Run: headless pygame with SDL's dummy video driver; simulated clock (each Clock.tick advances the game by its frame time, no real sleeping); random seed 0; keys injected as events and as key.get_pressed() state; no mouse input.
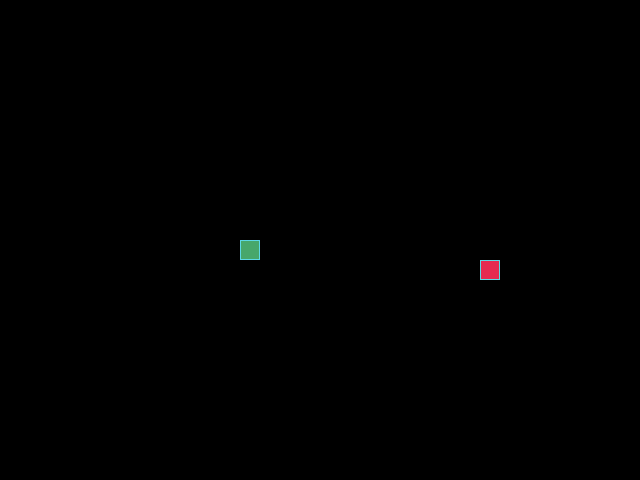
Frame 1 of 4 · flips 1–60 · no input
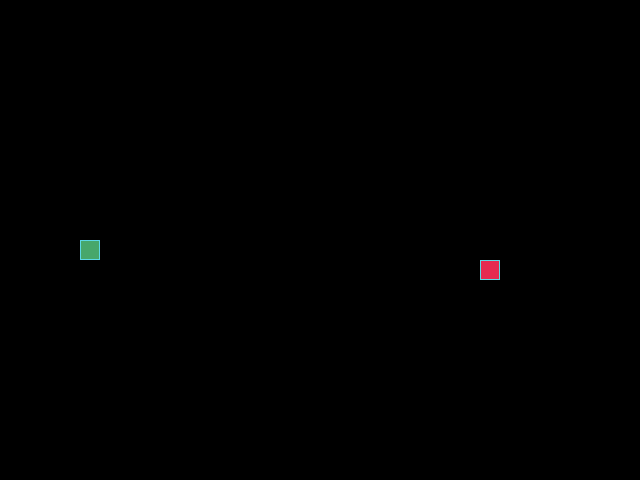
Frame 2 of 4 · flips 61–180 · tapped SPACE, RETURN · held RIGHT (→), D
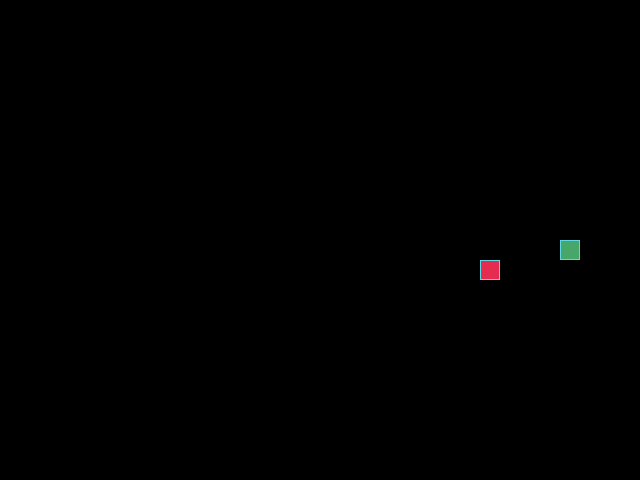
Frame 3 of 4 · flips 181–300 · held DOWN (↓), S
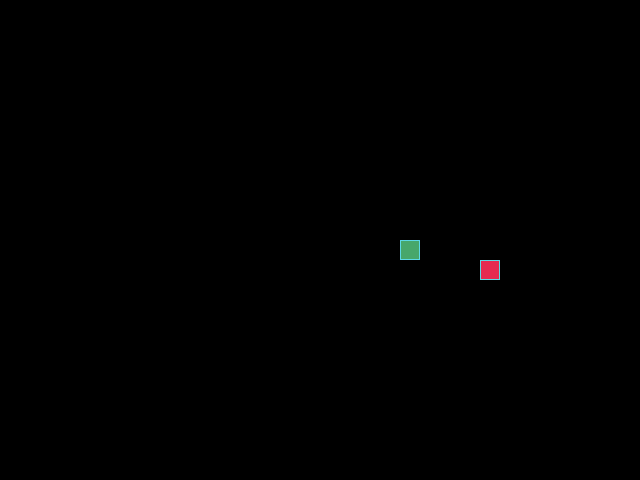
Frame 4 of 4 · flips 301–420 · held LEFT (←), A, UP (↑), W

The pygame program that drew these frames:

from random import choice, randint

import pygame as pg


pg.init()

# Константы для размеров поля и сетки:
SCREEN_WIDTH, SCREEN_HEIGHT = 640, 480
SCREEN_CENTER = (SCREEN_WIDTH // 2, SCREEN_HEIGHT // 2)
GRID_SIZE = 20
GRID_WIDTH = SCREEN_WIDTH // GRID_SIZE
GRID_HEIGHT = SCREEN_HEIGHT // GRID_SIZE

# Направления движения:
UP = (0, -1)
DOWN = (0, 1)
LEFT = (-1, 0)
RIGHT = (1, 0)

# Цвет фона - черный:
BOARD_BACKGROUND_COLOR = (0, 0, 0)

# Цвет границы ячейки:
BORDER_COLOR = (93, 216, 228)

# Базовый цвет объекта:
OBJECT_COLOR_WHITE = (255, 255, 255)

# Цвет яблока:
APPLE_COLOR = (229, 43, 80)

# Цвет змейки:
SNAKE_COLOR = (71, 167, 106)

# В словаре реализована логика, какое новое направление должен
# принять игровой объект в зависимости от его текущего направления
# и нажатой кнопокой.
OBJECT_DIRECTION_LOGIC = {
    (LEFT, pg.K_UP): UP,
    (RIGHT, pg.K_UP): UP,
    (UP, pg.K_LEFT): LEFT,
    (DOWN, pg.K_LEFT): LEFT,
    (LEFT, pg.K_DOWN): DOWN,
    (RIGHT, pg.K_DOWN): DOWN,
    (UP, pg.K_RIGHT): RIGHT,
    (DOWN, pg.K_RIGHT): RIGHT
}

# Скорость движения змейки:
SPEED = 20

# Настройка игрового окна:
screen = pg.display.set_mode((SCREEN_WIDTH, SCREEN_HEIGHT), 0, 32)

# Заголовок окна игрового поля:
pg.display.set_caption('Змейка')

# Настройка времени:
clock = pg.time.Clock()


class GameObject:
    """Базовый класс, от которого наследуются другие игровые объекты."""

    def __init__(self, object_color=OBJECT_COLOR_WHITE):
        self.position = SCREEN_CENTER
        self.body_color = object_color

    def draw_cell(self, position, body_color=None, border_color=BORDER_COLOR):
        """Метод отрисовывает один сегмент игрового объекта."""
        body_color = body_color or self.body_color
        rect = pg.Rect(position, (GRID_SIZE, GRID_SIZE))
        pg.draw.rect(screen, body_color, rect)
        pg.draw.rect(screen, border_color, rect, 1)

    def draw(self):
        """Метод определяет, как объект будет отрисовываться на экране."""
        raise NotImplementedError('Метод draw должен быть реализован'
                                  'в дочерних классах.')


class Apple(GameObject):
    """Дочерний класс, описывающий яблоко и действия с ним."""

    def __init__(self, object_color=APPLE_COLOR):
        super().__init__(object_color)
        self.randomize_position()

    def randomize_position(self,
                           list_exception_pos=[SCREEN_CENTER]
                           ):
        """Устанавливает случайное положение яблока на игровом поле.

        Аргументы:
        - list_exception_pos: список с координатами каждого сегмента змейки.
        """
        # Задаем случайные координаты, но так, чтобы
        # яблоко не появилось под телом змейки.
        while True:
            x_pos = randint(0, GRID_WIDTH - 1) * GRID_SIZE
            y_pos = randint(0, GRID_HEIGHT - 1) * GRID_SIZE
            self.position = (x_pos, y_pos)
            if self.position not in list_exception_pos:
                break

    def draw(self):
        """Отрисовывает яблоко на игровой поверхности."""
        self.draw_cell(self.position)


class Snake(GameObject):
    """Дочерний класс, описывающий змейку и ее поведение."""

    def __init__(self, object_color=SNAKE_COLOR):
        super().__init__(object_color)
        self.reset(RIGHT)
        self.next_direction = None
        self.last = None

    def draw(self):
        """Отрисовывает змейку на экране, затирая след."""
        # Затирание последнего сегмента
        if self.last:
            self.draw_cell(self.last, BOARD_BACKGROUND_COLOR,
                           BOARD_BACKGROUND_COLOR)

        # Отрисовка новой головы змейки
        self.draw_cell(self.get_head_position())

    def update_direction(self):
        """Обновляет направления змейки после нажатия на кнопку."""
        if self.next_direction:
            self.direction = self.next_direction
            self.next_direction = None

    def move(self):
        """Обновляет позицию змейки (координаты каждого сегмента)
        и проверяем, не столкнулась ли она с собой.
        """
        current_head_x_pos, current_head_y_pos = self.get_head_position()

        # В зависимости от направления движения, задаем изменение координат.
        dx, dy = {
            RIGHT: (GRID_SIZE, 0),
            UP: (0, -GRID_SIZE),
            LEFT: (-GRID_SIZE, 0),
            DOWN: (0, GRID_SIZE)
        }[self.direction]

        # Задаем новые координаты для головы змейки.
        new_head_x_pos = (current_head_x_pos + dx) % SCREEN_WIDTH
        new_head_y_pos = (current_head_y_pos + dy) % SCREEN_HEIGHT
        new_head_position = (new_head_x_pos, new_head_y_pos)
        self.positions.insert(0, (new_head_position))

        # Проверяем, съела ли змейка яблоко.
        if len(self.positions) > self.length:
            self.last = self.positions.pop(-1)

    def get_head_position(self):
        """Возвращает позицию головы змейки."""
        return self.positions[0]

    def reset(self, direction=None):
        """Сбрасывает змейку в начальное состояние после
        столкновения с собой.
        """
        self.length = 1
        self.positions = [self.position]
        self.direction = direction or choice([RIGHT, UP, LEFT, DOWN])


def handle_keys(game_object):
    """Обрабатывает действия пользователя"""
    for event in pg.event.get():
        if event.type == pg.QUIT:
            pg.quit()
            raise SystemExit
        elif event.type == pg.KEYDOWN:
            if event.key == pg.K_ESCAPE:
                pg.quit()
                raise SystemExit
            else:
                game_object.next_direction = OBJECT_DIRECTION_LOGIC.get(
                    (game_object.direction, event.key),
                    game_object.direction)


def main():
    """Запускает основной цикл игры."""
    the_apple = Apple()
    my_snake = Snake()

    while True:
        clock.tick(SPEED)

        handle_keys(my_snake)
        my_snake.update_direction()
        my_snake.move()

        if the_apple.position == my_snake.get_head_position():
            my_snake.length += 1
            the_apple.randomize_position(my_snake.positions)

        if my_snake.get_head_position() in my_snake.positions[2:]:
            my_snake.reset()
            screen.fill(BOARD_BACKGROUND_COLOR)

        my_snake.draw()
        the_apple.draw()
        pg.display.update()


if __name__ == '__main__':
    main()
